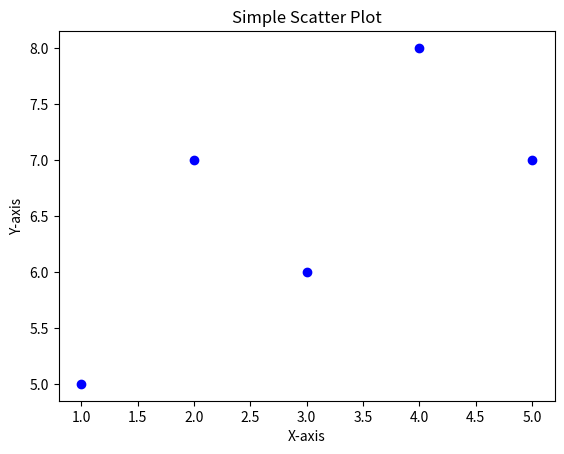

This chart was generated by the following Python code:
import matplotlib.pyplot as plt
import numpy as np


print("hello world")

print("You are in the test.py file")

# Sample data
x = [1, 2, 3, 4, 5]
y = [5, 7, 6, 8, 7]

# Create scatter plot
plt.scatter(x, y, color='blue', marker='o')

# Add labels and title
plt.xlabel('X-axis')
plt.ylabel('Y-axis')
plt.title('Simple Scatter Plot')

# Show the plot
plt.show()